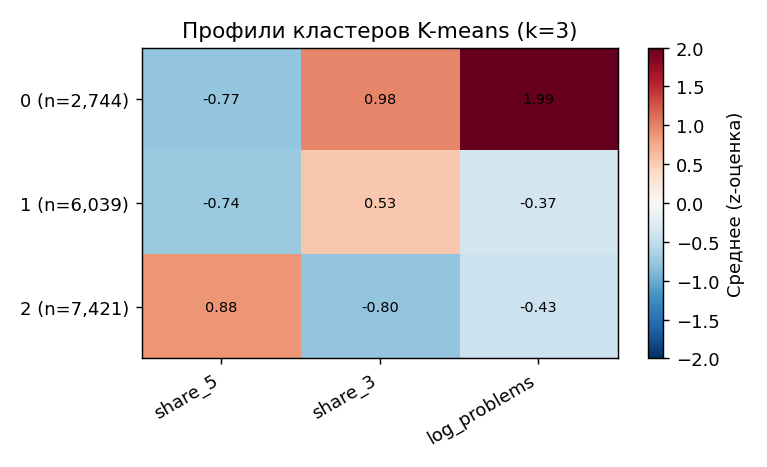

Values plotted in this chart, from the file beside it:
km, size, share, gpa, share_5, share_4, share_3, credit_rate, n_failed, n_debts, n_graded, target_rate, paid_share, foreign_share, state: в?академическом отпуске, state: обучается, state: окончил, state: отчислен
0, 2744, 0.169, 3.598, 0.172, 0.294, 0.494, 0.958, 2.914, 5.464, 11.27, 0.029, 0.271, 0.048, 0.183, 0.679, 0.001, 0.137
1, 6039, 0.373, 3.8, 0.183, 0.437, 0.376, 0.999, 0.012, 0.136, 10.29, 0.069, 0.31, 0.052, 0.017, 0.971, 0.002, 0.01
2, 7421, 0.458, 4.66, 0.688, 0.285, 0.027, 1.0, 0.016, 0.088, 10.34, 0.311, 0.216, 0.059, 0.011, 0.968, 0.017, 0.004
